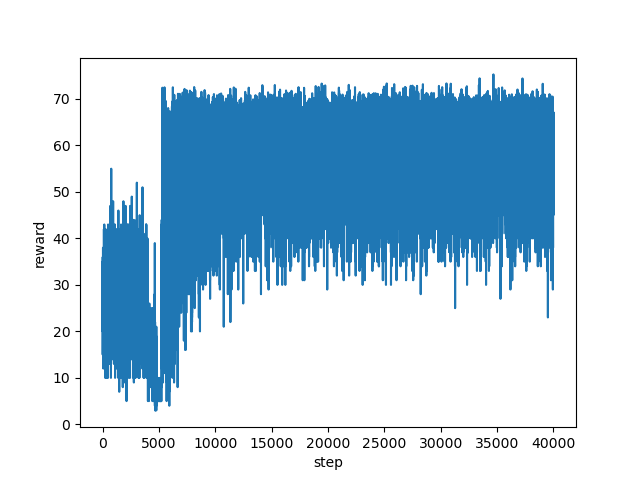

Data behind this chart, as committed beside it:
step, reward
0, 31.15
1, 35.0
2, 33.0
3, 33.0
4, 28.0
5, 20.0
6, 20.0
7, 23.0
8, 22.0
9, 31.0
10, 28.0
11, 26.0
12, 26.0
13, 15.0
14, 20.0
15, 16.0
16, 22.0
17, 36.0
18, 30.0
19, 24.0
20, 28.0
21, 28.0
22, 32.0
23, 20.0
24, 25.0
25, 20.0
26, 23.0
27, 21.0
28, 25.0
29, 25.0
30, 32.0
31, 27.0
32, 25.0
33, 37.0
34, 25.0
35, 29.0
36, 32.0
37, 33.0
38, 28.0
39, 34.0
40, 38.0
41, 38.0
42, 36.0
43, 36.0
44, 28.0
45, 36.0
46, 32.0
47, 33.0
48, 35.0
49, 34.0
50, 27.0
51, 23.0
52, 22.0
53, 32.0
54, 28.0
55, 29.0
56, 29.0
57, 28.0
58, 19.0
59, 22.0
... 39,941 more rows
